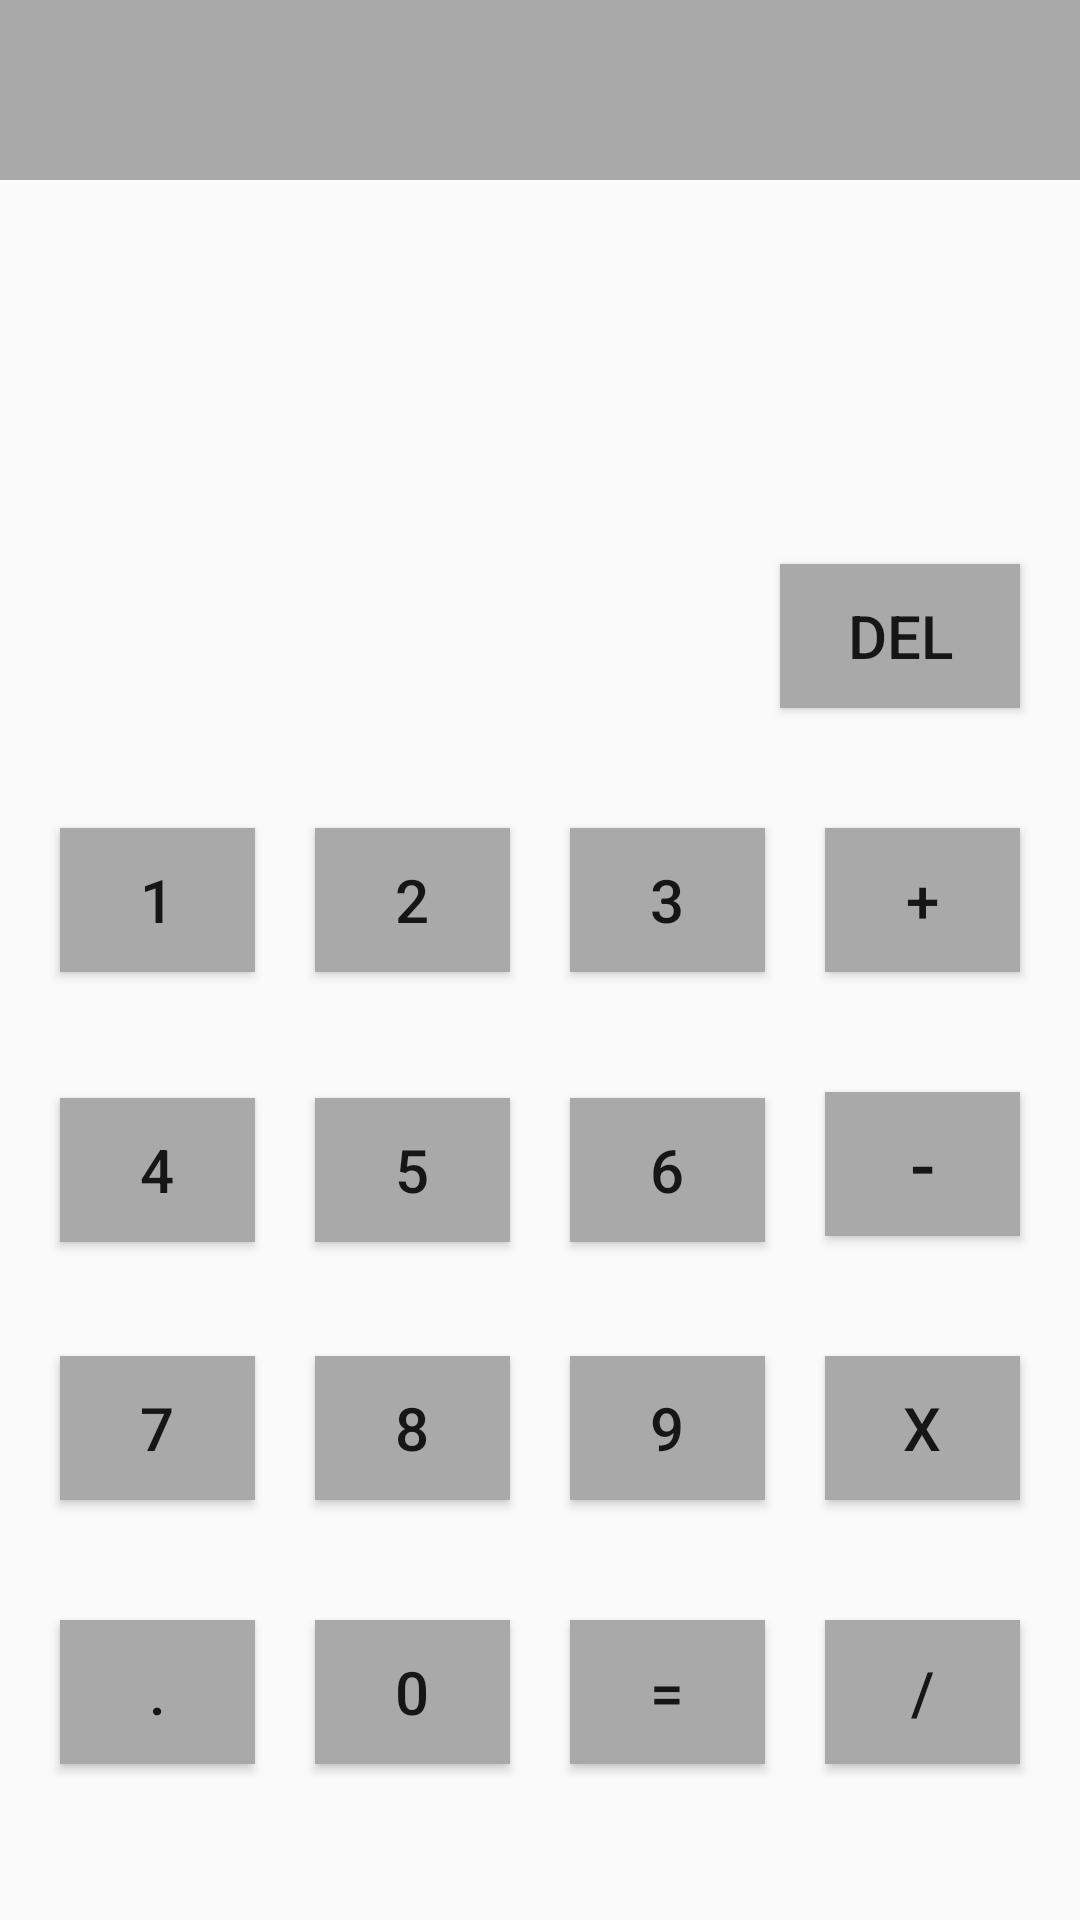

Reconstruct the res/layout file that produces this screen, plus the resources it refers to.
<!-- AndroidManifest.xml: application theme AppTheme -->
<!-- res/layout/activity_main.xml -->
<?xml version="1.0" encoding="utf-8"?>
<LinearLayout xmlns:android="http://schemas.android.com/apk/res/android"
              xmlns:tools="http://schemas.android.com/tools" android:layout_height="match_parent"
              android:layout_width="match_parent"
              android:orientation="vertical"
>
    <TextView
            android:layout_width="match_parent"
            android:layout_height="60dp"
            android:background="@color/darkgray"/>
    <TextView
            android:layout_width="match_parent"
            android:layout_height="108dp"
            android:id="@+id/tvResult"
            android:gravity="end"
            android:textSize="50sp"
    />
    <LinearLayout
            android:layout_width="match_parent"
            android:layout_height="wrap_content"
            android:orientation="horizontal"
            android:padding="10dp">

        <TextView
                android:layout_width="wrap_content"
                android:layout_height="wrap_content"
                android:layout_weight="0.9"/>
        <Button
                android:layout_width="80dp"
                android:layout_height="wrap_content"
                android:id="@+id/bn_delete"

                android:text="@string/AC"
                android:background="@color/darkgray"
                android:layout_margin="10dp" tools:ignore="ButtonStyle"
                android:textSize="20sp"
                android:onClick="calculate"/>
    </LinearLayout>
    <LinearLayout
            android:layout_width="match_parent"
            android:layout_height="wrap_content"
            android:orientation="horizontal"
            android:padding="10dp">
        <Button
                android:layout_width="wrap_content"
                android:layout_height="wrap_content"
                android:id="@+id/bn_number"
                android:layout_weight="1"
                android:text="@string/number1"
                android:background="@color/darkgray"
                android:layout_margin="10dp"
                tools:ignore="ButtonStyle,DuplicateIds"
                android:textSize="20sp"
                android:onClick="calculate"
        />

        <Button
                android:layout_width="wrap_content"
                android:layout_height="wrap_content"
                android:id="@+id/bn_number"
                android:layout_weight="1"
                android:text="@string/number2"
                android:background="@color/darkgray"
                android:layout_margin="10dp" tools:ignore="ButtonStyle,DuplicateIds"
                android:textSize="20sp"
                android:onClick="calculate"
        />
        <Button
                android:layout_width="wrap_content"
                android:layout_height="wrap_content"
                android:id="@+id/bn_number"
                android:layout_weight="1"
                android:text="@string/number3"
                android:background="@color/darkgray"
                android:layout_margin="10dp" tools:ignore="ButtonStyle,DuplicateIds"
                android:textSize="20sp"
                android:onClick="calculate"/>
        <Button
                android:layout_width="wrap_content"
                android:layout_height="wrap_content"
                android:id="@+id/bn_plus"
                android:layout_weight="1"
                android:text="@string/plus"
                android:background="@color/darkgray"
                android:layout_margin="10dp" tools:ignore="ButtonStyle"
                android:textSize="20sp"
                android:onClick="calculate"/>
    </LinearLayout>
    <LinearLayout
            android:layout_width="match_parent"
            android:layout_height="wrap_content"
            android:orientation="horizontal"
            android:padding="10dp">
        <Button
                android:layout_width="wrap_content"
                android:layout_height="wrap_content"
                android:id="@+id/bn_number"
                android:layout_weight="1"
                android:text="@string/number4"
                android:background="@color/darkgray"
                android:layout_margin="10dp" tools:ignore="ButtonStyle,DuplicateIds"
                android:textSize="20sp"
                android:onClick="calculate"
        />

        <Button
                android:layout_width="wrap_content"
                android:layout_height="wrap_content"
                android:id="@+id/bn_number"
                android:layout_weight="1"
                android:text="@string/number5"
                android:background="@color/darkgray"
                android:layout_margin="10dp" tools:ignore="ButtonStyle,DuplicateIds"
                android:textSize="20sp"
                android:onClick="calculate"/>
        <Button
                android:layout_width="wrap_content"
                android:layout_height="wrap_content"
                android:id="@+id/bn_number"
                android:layout_weight="1"
                android:text="@string/number6"
                android:background="@color/darkgray"
                android:layout_margin="10dp" tools:ignore="ButtonStyle,DuplicateIds"
                android:textSize="20sp"
                android:onClick="calculate"/>
        <Button
                android:layout_width="wrap_content"
                android:layout_height="wrap_content"
                android:id="@+id/bn_minus"
                android:layout_weight="1"
                android:text="@string/minus"
                android:background="@color/darkgray"
                android:layout_margin="10dp" tools:ignore="ButtonStyle"
                android:textSize="25sp"
                android:onClick="calculate"/>
    </LinearLayout>
    <LinearLayout
            android:layout_width="match_parent"
            android:layout_height="wrap_content"
            android:orientation="horizontal"
            android:padding="10dp">
        <Button
                android:layout_width="wrap_content"
                android:layout_height="wrap_content"
                android:id="@+id/bn_number"
                android:layout_weight="1"
                android:text="@string/number7"
                android:background="@color/darkgray"
                android:layout_margin="10dp" tools:ignore="ButtonStyle,DuplicateIds"
                android:textSize="20sp"
                android:onClick="calculate"/>

        <Button
                android:layout_width="wrap_content"
                android:layout_height="wrap_content"
                android:id="@+id/bn_number"
                android:layout_weight="1"
                android:text="@string/number8"
                android:background="@color/darkgray"
                android:layout_margin="10dp" tools:ignore="ButtonStyle,DuplicateIds"
                android:textSize="20sp"
                android:onClick="calculate"/>
        <Button
                android:layout_width="wrap_content"
                android:layout_height="wrap_content"
                android:id="@+id/bn_number"
                android:layout_weight="1"
                android:text="@string/number9"
                android:background="@color/darkgray"
                android:layout_margin="10dp" tools:ignore="ButtonStyle,DuplicateIds"
                android:textSize="20sp"
                android:onClick="calculate"/>
        <Button
                android:layout_width="wrap_content"
                android:layout_height="wrap_content"
                android:id="@+id/bn_times"
                android:layout_weight="1"
                android:text="@string/times"
                android:background="@color/darkgray"
                android:layout_margin="10dp" tools:ignore="ButtonStyle"
                android:textSize="20sp"
                android:onClick="calculate"/>
    </LinearLayout>
    <LinearLayout
            android:layout_width="match_parent"
            android:layout_height="wrap_content"
            android:orientation="horizontal"
            android:padding="10dp">
        <Button
                android:layout_width="wrap_content"
                android:layout_height="wrap_content"
                android:id="@+id/bn_dot"
                android:layout_weight="1"
                android:text="@string/dot"
                android:background="@color/darkgray"
                android:layout_margin="10dp" tools:ignore="ButtonStyle,DuplicateIds"
                android:textSize="20sp"
                android:onClick="calculate"/>

        <Button
                android:layout_width="wrap_content"
                android:layout_height="wrap_content"
                android:id="@+id/bn_number"
                android:layout_weight="1"
                android:text="@string/number0"
                android:background="@color/darkgray"
                android:layout_margin="10dp" tools:ignore="ButtonStyle,DuplicateIds"
                android:textSize="20sp"
                android:onClick="calculate"/>
        <Button
                android:layout_width="wrap_content"
                android:layout_height="wrap_content"
                android:id="@+id/bn_equal"
                android:layout_weight="1"
                android:text="@string/equal"
                android:background="@color/darkgray"
                android:layout_margin="10dp" tools:ignore="ButtonStyle,DuplicateIds"
                android:textSize="20sp"
                android:onClick="calculate"/>

        <Button
                android:layout_width="wrap_content"
                android:layout_height="wrap_content"
                android:id="@+id/bn_divide"
                android:layout_weight="1"
                android:text="@string/divide"
                android:background="@color/darkgray"
                android:layout_margin="10dp" tools:ignore="ButtonStyle"
                android:textSize="20sp"
                android:onClick="calculate"/>
    </LinearLayout>




</LinearLayout>
<!-- resources referenced by this layout -->
<resources>
  <item name="darkgray" type="color">#a9a9a9</item>
  <string name="AC">DEL</string>
  <string name="divide">/</string>
  <string name="dot">.</string>
  <string name="equal">=</string>
  <string name="minus">-</string>
  <string name="number0">0</string>
  <string name="number1">1</string>
  <string name="number2">2</string>
  <string name="number3">3</string>
  <string name="number4">4</string>
  <string name="number5">5</string>
  <string name="number6">6</string>
  <string name="number7">7</string>
  <string name="number8">8</string>
  <string name="number9">9</string>
  <string name="plus">+</string>
  <string name="times">x</string>
  <style name="AppTheme" parent="Theme.AppCompat.Light.DarkActionBar">
          
          <item name="colorPrimary">@color/colorPrimary</item>
          <item name="colorPrimaryDark">@color/colorPrimaryDark</item>
          <item name="colorAccent">@color/colorAccent</item>
      </style>
  <color name="colorPrimary">#3F51B5</color>
  <color name="colorPrimaryDark">#7486EB</color>
  <color name="colorAccent">#5BCCE9</color>
</resources>
